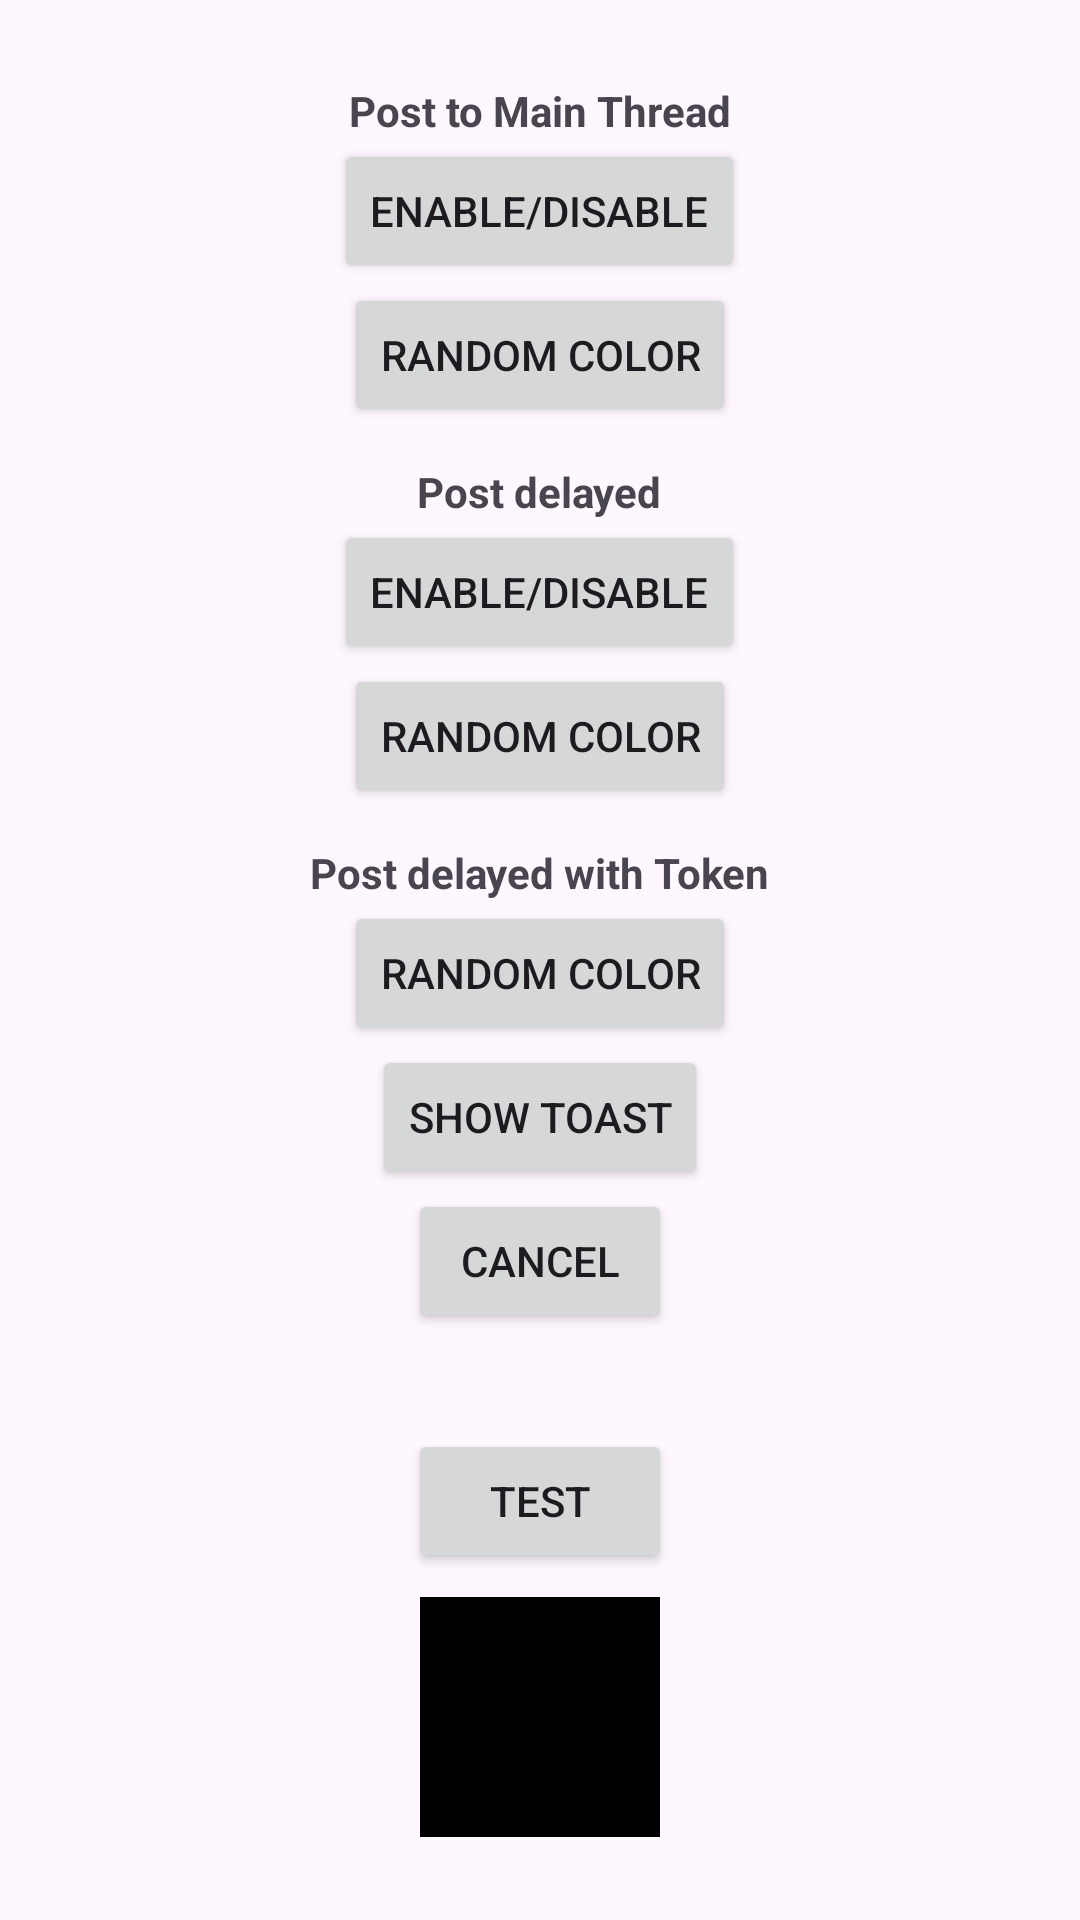

Here is an Android app screen rendered from its layout file. Give the layout XML and the strings, colors and styles it references.
<!-- AndroidManifest.xml: application theme Theme.HandlerTutorial -->
<!-- res/layout/activity_level.xml -->
<?xml version="1.0" encoding="utf-8"?>
<LinearLayout
    xmlns:android="http://schemas.android.com/apk/res/android"
    xmlns:tools="http://schemas.android.com/tools"
    android:layout_width="match_parent"
    android:layout_height="match_parent"
    android:orientation="vertical"
    android:gravity="center">

    <TextView
        android:layout_width="wrap_content"
        android:layout_height="wrap_content"
        android:textStyle="bold"
        android:text="Post to Main Thread"/>

    <Button
        android:id="@+id/enableDisableButton"
        android:layout_width="wrap_content"
        android:layout_height="wrap_content"
        android:text="Enable/Disable" />

    <Button
        android:id="@+id/randomColorButton"
        android:layout_width="wrap_content"
        android:layout_height="wrap_content"
        android:text="Random Color" />

    <TextView
        android:layout_width="wrap_content"
        android:layout_height="wrap_content"
        android:layout_marginTop="12dp"
        android:textStyle="bold"
        android:text="Post delayed"/>

    <Button
        android:id="@+id/enableDisableDelayedButton"
        android:layout_width="wrap_content"
        android:layout_height="wrap_content"
        android:text="Enable/Disable" />

    <Button
        android:id="@+id/randomColorDelayedButton"
        android:layout_width="wrap_content"
        android:layout_height="wrap_content"
        android:text="Random Color" />

    <TextView
        android:layout_width="wrap_content"
        android:layout_height="wrap_content"
        android:layout_marginTop="12dp"
        android:textStyle="bold"
        android:text="Post delayed with Token"/>

    <Button
        android:id="@+id/randomColorTokenDelayedButton"
        android:layout_width="wrap_content"
        android:layout_height="wrap_content"
        android:text="Random Color" />

    <Button
        android:id="@+id/showToastButton"
        android:layout_width="wrap_content"
        android:layout_height="wrap_content"
        android:text="Show Toast" />

    <Button
        android:id="@+id/cancelButton"
        android:layout_width="wrap_content"
        android:layout_height="wrap_content"
        android:text="Cancel" />

    <Button
        android:id="@+id/testButton"
        android:layout_width="wrap_content"
        android:layout_height="wrap_content"
        android:layout_marginTop="32dp"
        android:text="Test"/>

    <FrameLayout
        android:layout_width="80dp"
        android:layout_height="80dp"
        android:background="@android:color/black"
        android:layout_marginTop="8dp"
        android:padding="2dp">

        <View
            android:id="@+id/colorView"
            android:layout_width="match_parent"
            android:layout_height="match_parent"
            tools:background="@android:color/white" />

    </FrameLayout>

</LinearLayout>
<!-- resources referenced by this layout -->
<resources>
  <style name="Theme.HandlerTutorial" parent="Base.Theme.HandlerTutorial" />
  <style name="Base.Theme.HandlerTutorial" parent="Theme.Material3.DayNight.NoActionBar">
          
          
      </style>
</resources>
